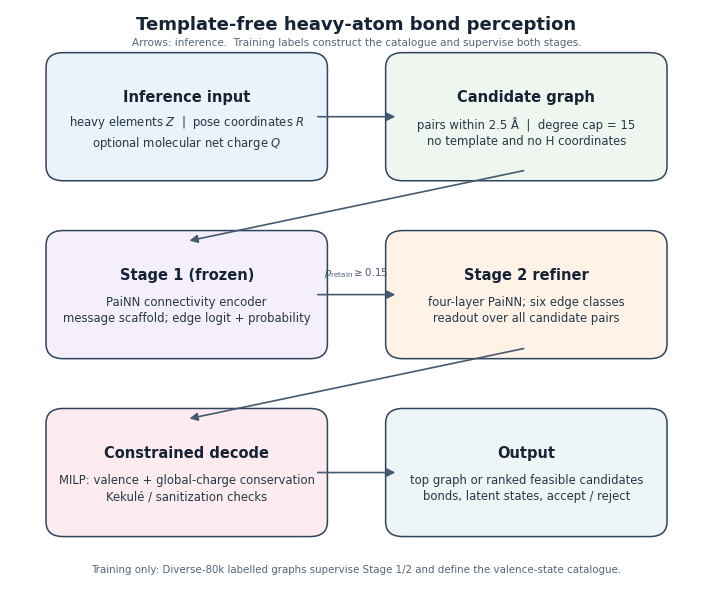

Write Python code to recreate this figure.
#!/usr/bin/env python3
"""Draw the manuscript overview of heavy-atom BondNet perception.

The figure deliberately distinguishes information available at inference from
training-only labels.  It also shows that the global charge is an optional
supplied constraint, rather than an atom-wise charge label.
"""

from __future__ import annotations

import argparse
from pathlib import Path

import matplotlib.pyplot as plt
from matplotlib.patches import FancyBboxPatch, FancyArrowPatch


def parse_args():
    p = argparse.ArgumentParser(description=__doc__)
    p.add_argument("--output", default="paper2/figures/fig1_overview.pdf")
    return p.parse_args()


def box(ax, xy, width, height, title, body, color):
    patch = FancyBboxPatch(xy, width, height, boxstyle="round,pad=0.018,rounding_size=0.025",
                           linewidth=1.1, edgecolor="#30445c", facecolor=color)
    ax.add_patch(patch)
    x, y = xy
    ax.text(x + width / 2, y + height * .68, title, ha="center", va="center",
            fontsize=10.5, fontweight="bold", color="#152335")
    ax.text(x + width / 2, y + height * .35, body, ha="center", va="center",
            fontsize=8.4, color="#263849", linespacing=1.35)


def arrow(ax, src, dst, label=None, dashed=False):
    props = dict(arrowstyle="-|>", mutation_scale=12, linewidth=1.2,
                 color="#455a70", linestyle="--" if dashed else "-")
    ax.add_patch(FancyArrowPatch(src, dst, **props))
    if label:
        x, y = (src[0] + dst[0]) / 2, (src[1] + dst[1]) / 2
        ax.text(x, y + .025, label, ha="center", va="bottom", fontsize=7.4, color="#455a70")


def main():
    args = parse_args()
    plt.rcParams.update({"font.family": "DejaVu Sans", "pdf.fonttype": 42, "ps.fonttype": 42})
    fig, ax = plt.subplots(figsize=(7.0, 6.0))
    ax.set_xlim(0, 1)
    ax.set_ylim(0, 1)
    ax.axis("off")

    # Inference path, laid out for a single-column manuscript width.
    box(ax, (.07, .73), .37, .18, "Inference input", "heavy elements $Z$  |  pose coordinates $R$\noptional molecular net charge $Q$", "#eaf2fb")
    box(ax, (.56, .73), .37, .18, "Candidate graph", "pairs within 2.5 Å  |  degree cap = 15\nno template and no H coordinates", "#eef6ef")
    box(ax, (.07, .43), .37, .18, "Stage 1 (frozen)", "PaiNN connectivity encoder\nmessage scaffold; edge logit + probability", "#f4effb")
    box(ax, (.56, .43), .37, .18, "Stage 2 refiner", "four-layer PaiNN; six edge classes\nreadout over all candidate pairs", "#fff3e8")
    box(ax, (.07, .13), .37, .18, "Constrained decode", "MILP: valence + global-charge conservation\nKekulé / sanitization checks", "#fdecef")
    box(ax, (.56, .13), .37, .18, "Output", "top graph or ranked feasible candidates\nbonds, latent states, accept / reject", "#edf5f7")

    arrow(ax, (.44, .82), (.56, .82))
    arrow(ax, (.745, .73), (.255, .61))
    arrow(ax, (.44, .52), (.56, .52), "$p_{\mathrm{retain}}\geq0.15$")
    arrow(ax, (.745, .43), (.255, .31))
    arrow(ax, (.44, .22), (.56, .22))

    ax.text(.5, .975, "Template-free heavy-atom bond perception", ha="center", va="center",
            fontsize=13, fontweight="bold", color="#152335")
    ax.text(.5, .945, "Arrows: inference.  Training labels construct the catalogue and supervise both stages.",
            ha="center", va="center", fontsize=7.5, color="#536577")
    ax.text(.5, .055, "Training only: Diverse-80k labelled graphs supervise Stage 1/2 and define the valence-state catalogue.",
            ha="center", va="center", fontsize=7.4, color="#536577")
    fig.tight_layout(pad=.25)
    out = Path(args.output)
    out.parent.mkdir(parents=True, exist_ok=True)
    fig.savefig(out, bbox_inches="tight")
    fig.savefig(out.with_suffix(".png"), dpi=220, bbox_inches="tight")
    print(f"wrote {out}")


if __name__ == "__main__":
    main()
